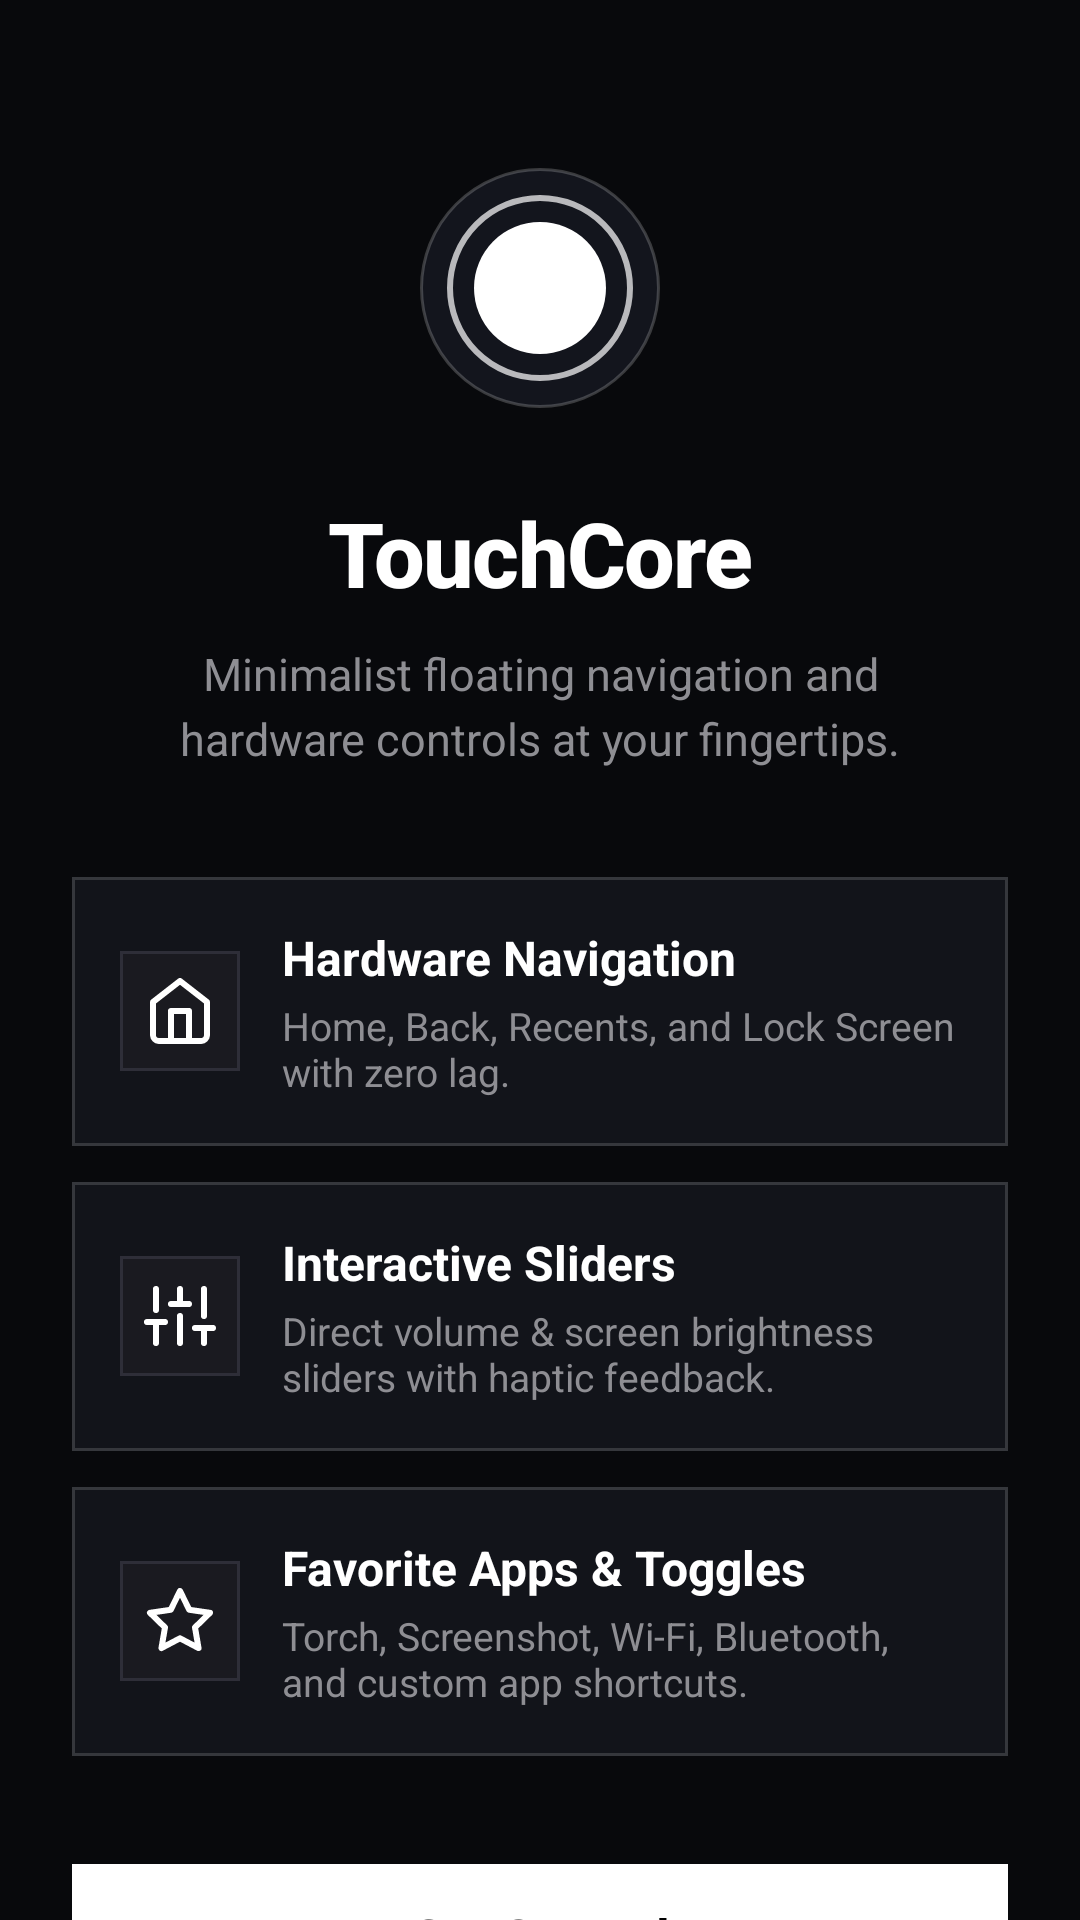

Produce the Android XML layout that renders to this screen, including the resource entries it uses.
<!-- AndroidManifest.xml: activity theme Theme.AssistiveTouch -->
<!-- res/layout/activity_welcome.xml -->
<?xml version="1.0" encoding="utf-8"?>
<androidx.coordinatorlayout.widget.CoordinatorLayout xmlns:android="http://schemas.android.com/apk/res/android"
    xmlns:app="http://schemas.android.com/apk/res-auto"
    android:layout_width="match_parent"
    android:layout_height="match_parent"
    android:background="@color/background">

    <androidx.core.widget.NestedScrollView
        android:layout_width="match_parent"
        android:layout_height="match_parent"
        android:fillViewport="true">

        <LinearLayout
            android:layout_width="match_parent"
            android:layout_height="wrap_content"
            android:orientation="vertical"
            android:gravity="center_horizontal"
            android:paddingHorizontal="24dp"
            android:paddingTop="56dp"
            android:paddingBottom="40dp">

            
            <View
                android:layout_width="80dp"
                android:layout_height="80dp"
                android:background="@drawable/bg_apple_floating_button"
                android:elevation="12dp"
                android:layout_marginBottom="28dp" />

            
            <TextView
                android:layout_width="wrap_content"
                android:layout_height="wrap_content"
                android:text="@string/app_name"
                android:textColor="@color/white"
                android:textSize="30sp"
                android:textStyle="bold"
                android:fontFamily="sans-serif-medium"
                android:letterSpacing="-0.02"
                android:gravity="center" />

            
            <TextView
                android:layout_width="wrap_content"
                android:layout_height="wrap_content"
                android:layout_marginTop="10dp"
                android:text="Minimalist floating navigation and hardware controls at your fingertips."
                android:textColor="@color/on_surface_variant"
                android:textSize="15sp"
                android:gravity="center"
                android:lineSpacingExtra="4dp"
                android:maxWidth="280dp" />

            
            <LinearLayout
                android:layout_width="match_parent"
                android:layout_height="wrap_content"
                android:orientation="vertical"
                android:layout_marginTop="36dp"
                android:layout_marginBottom="32dp">

                
                <com.google.android.material.card.MaterialCardView
                    android:layout_width="match_parent"
                    android:layout_height="wrap_content"
                    android:layout_marginBottom="12dp"
                    app:cardElevation="0dp"
                    app:cardCornerRadius="0dp"
                    app:cardBackgroundColor="@color/surface"
                    app:strokeColor="@color/outline"
                    app:strokeWidth="1dp">

                    <LinearLayout
                        android:layout_width="match_parent"
                        android:layout_height="wrap_content"
                        android:orientation="horizontal"
                        android:gravity="center_vertical"
                        android:padding="16dp">

                        <ImageView
                            android:layout_width="40dp"
                            android:layout_height="40dp"
                            android:src="@drawable/ic_lucide_home"
                            android:tint="@color/white"
                            android:background="@drawable/bg_controls_slider_card"
                            android:padding="8dp" />

                        <LinearLayout
                            android:layout_width="0dp"
                            android:layout_height="wrap_content"
                            android:layout_weight="1"
                            android:orientation="vertical"
                            android:layout_marginStart="14dp">

                            <TextView
                                android:layout_width="wrap_content"
                                android:layout_height="wrap_content"
                                android:text="Hardware Navigation"
                                android:textColor="@color/white"
                                android:textSize="16sp"
                                android:textStyle="bold" />

                            <TextView
                                android:layout_width="wrap_content"
                                android:layout_height="wrap_content"
                                android:layout_marginTop="3dp"
                                android:text="Home, Back, Recents, and Lock Screen with zero lag."
                                android:textColor="@color/on_surface_variant"
                                android:textSize="13sp" />
                        </LinearLayout>
                    </LinearLayout>
                </com.google.android.material.card.MaterialCardView>

                
                <com.google.android.material.card.MaterialCardView
                    android:layout_width="match_parent"
                    android:layout_height="wrap_content"
                    android:layout_marginBottom="12dp"
                    app:cardElevation="0dp"
                    app:cardCornerRadius="0dp"
                    app:cardBackgroundColor="@color/surface"
                    app:strokeColor="@color/outline"
                    app:strokeWidth="1dp">

                    <LinearLayout
                        android:layout_width="match_parent"
                        android:layout_height="wrap_content"
                        android:orientation="horizontal"
                        android:gravity="center_vertical"
                        android:padding="16dp">

                        <ImageView
                            android:layout_width="40dp"
                            android:layout_height="40dp"
                            android:src="@drawable/ic_lucide_sliders"
                            android:tint="@color/white"
                            android:background="@drawable/bg_controls_slider_card"
                            android:padding="8dp" />

                        <LinearLayout
                            android:layout_width="0dp"
                            android:layout_height="wrap_content"
                            android:layout_weight="1"
                            android:orientation="vertical"
                            android:layout_marginStart="14dp">

                            <TextView
                                android:layout_width="wrap_content"
                                android:layout_height="wrap_content"
                                android:text="Interactive Sliders"
                                android:textColor="@color/white"
                                android:textSize="16sp"
                                android:textStyle="bold" />

                            <TextView
                                android:layout_width="wrap_content"
                                android:layout_height="wrap_content"
                                android:layout_marginTop="3dp"
                                android:text="Direct volume &amp; screen brightness sliders with haptic feedback."
                                android:textColor="@color/on_surface_variant"
                                android:textSize="13sp" />
                        </LinearLayout>
                    </LinearLayout>
                </com.google.android.material.card.MaterialCardView>

                
                <com.google.android.material.card.MaterialCardView
                    android:layout_width="match_parent"
                    android:layout_height="wrap_content"
                    app:cardElevation="0dp"
                    app:cardCornerRadius="0dp"
                    app:cardBackgroundColor="@color/surface"
                    app:strokeColor="@color/outline"
                    app:strokeWidth="1dp">

                    <LinearLayout
                        android:layout_width="match_parent"
                        android:layout_height="wrap_content"
                        android:orientation="horizontal"
                        android:gravity="center_vertical"
                        android:padding="16dp">

                        <ImageView
                            android:layout_width="40dp"
                            android:layout_height="40dp"
                            android:src="@drawable/ic_lucide_star"
                            android:tint="@color/white"
                            android:background="@drawable/bg_controls_slider_card"
                            android:padding="8dp" />

                        <LinearLayout
                            android:layout_width="0dp"
                            android:layout_height="wrap_content"
                            android:layout_weight="1"
                            android:orientation="vertical"
                            android:layout_marginStart="14dp">

                            <TextView
                                android:layout_width="wrap_content"
                                android:layout_height="wrap_content"
                                android:text="Favorite Apps &amp; Toggles"
                                android:textColor="@color/white"
                                android:textSize="16sp"
                                android:textStyle="bold" />

                            <TextView
                                android:layout_width="wrap_content"
                                android:layout_height="wrap_content"
                                android:layout_marginTop="3dp"
                                android:text="Torch, Screenshot, Wi-Fi, Bluetooth, and custom app shortcuts."
                                android:textColor="@color/on_surface_variant"
                                android:textSize="13sp" />
                        </LinearLayout>
                    </LinearLayout>
                </com.google.android.material.card.MaterialCardView>
            </LinearLayout>

            
            <com.google.android.material.button.MaterialButton
                android:id="@+id/buttonGetStarted"
                android:layout_width="match_parent"
                android:layout_height="56dp"
                android:text="Get Started"
                android:textColor="@color/black"
                android:textSize="16sp"
                android:textStyle="bold"
                android:letterSpacing="0.02"
                app:backgroundTint="@color/white"
                app:cornerRadius="0dp"
                app:elevation="0dp"
                app:rippleColor="#26000000" />

        </LinearLayout>
    </androidx.core.widget.NestedScrollView>

</androidx.coordinatorlayout.widget.CoordinatorLayout>
<!-- resources referenced by this layout -->
<resources>
  <color name="background">#08090C</color>
  <color name="black">#000000</color>
  <color name="on_surface_variant">#8E8E93</color>
  <color name="outline">#26FFFFFF</color>
  <color name="surface">#12141A</color>
  <color name="white">#FFFFFF</color>
  <!-- drawable bg_controls_slider_card (drawable) -->
  <?xml version="1.0" encoding="utf-8"?>
  <shape xmlns:android="http://schemas.android.com/apk/res/android"
      android:shape="rectangle">
      <corners android:radius="0dp" />
      <solid android:color="#1A1A20" />
      <stroke
          android:width="1dp"
          android:color="#2E2E38" />
  </shape>
  <!-- drawable ic_lucide_home (drawable) -->
  <vector xmlns:android="http://schemas.android.com/apk/res/android"
      android:width="24dp"
      android:height="24dp"
      android:viewportWidth="24"
      android:viewportHeight="24">
    <path
        android:pathData="M3,9l9,-7l9,7v11a2,2 0,0 1,-2,2H5a2,2 0,0 1,-2,-2z"
        android:strokeWidth="2"
        android:strokeColor="#FFFFFF"
        android:strokeLineCap="round"
        android:strokeLineJoin="round"/>
    <path
        android:pathData="M9,22V12h6v10"
        android:strokeWidth="2"
        android:strokeColor="#FFFFFF"
        android:strokeLineCap="round"
        android:strokeLineJoin="round"/>
  </vector>
  <!-- drawable ic_lucide_sliders (drawable) -->
  <vector xmlns:android="http://schemas.android.com/apk/res/android"
      android:width="24dp"
      android:height="24dp"
      android:viewportWidth="24"
      android:viewportHeight="24">
    <path
        android:pathData="M4,21v-7M4,10V3M12,21v-9M12,8V3M20,21v-5M20,12V3M1,14h6M9,8h6M17,16h6"
        android:strokeWidth="2"
        android:strokeColor="#FFFFFF"
        android:strokeLineCap="round"
        android:strokeLineJoin="round"/>
  </vector>
  <!-- drawable ic_lucide_star (drawable) -->
  <vector xmlns:android="http://schemas.android.com/apk/res/android"
      android:width="24dp"
      android:height="24dp"
      android:viewportWidth="24"
      android:viewportHeight="24">
    <path
        android:pathData="M12,2l3.09,6.26L22,9.27l-5,4.87l1.18,6.88L12,17.77l-6.18,3.25L7,14.14L2,9.27l6.91,-1.01L12,2z"
        android:strokeWidth="2"
        android:strokeColor="#FFFFFF"
        android:strokeLineCap="round"
        android:strokeLineJoin="round"/>
  </vector>
  <string name="app_name">TouchCore</string>
  <color name="primary">#FFFFFF</color>
  <color name="on_primary">#08090C</color>
  <color name="primary_container">#1E222D</color>
  <color name="on_primary_container">#FFFFFF</color>
  <color name="secondary">#8E8E93</color>
  <color name="on_secondary">#FFFFFF</color>
  <color name="secondary_container">#1A1D26</color>
  <color name="on_secondary_container">#D1D1D6</color>
  <color name="tertiary">#E5E5EA</color>
  <color name="on_tertiary">#08090C</color>
  <color name="tertiary_container">#242834</color>
  <color name="on_tertiary_container">#FFFFFF</color>
  <color name="error">#FF453A</color>
  <color name="on_error">#FFFFFF</color>
  <color name="error_container">#2C1517</color>
  <color name="on_error_container">#FF453A</color>
  <color name="on_surface">#FFFFFF</color>
  <color name="surface_variant">#181B24</color>
  <color name="on_background">#FFFFFF</color>
  <color name="outline_variant">#14FFFFFF</color>
  <style name="CardView.Material3" parent="Widget.Material3.CardView.Filled">
          <item name="cardElevation">0dp</item>
          <item name="cardCornerRadius">0dp</item>
          <item name="cardBackgroundColor">@color/surface</item>
          <item name="strokeColor">@color/outline</item>
          <item name="strokeWidth">1dp</item>
      </style>
</resources>
